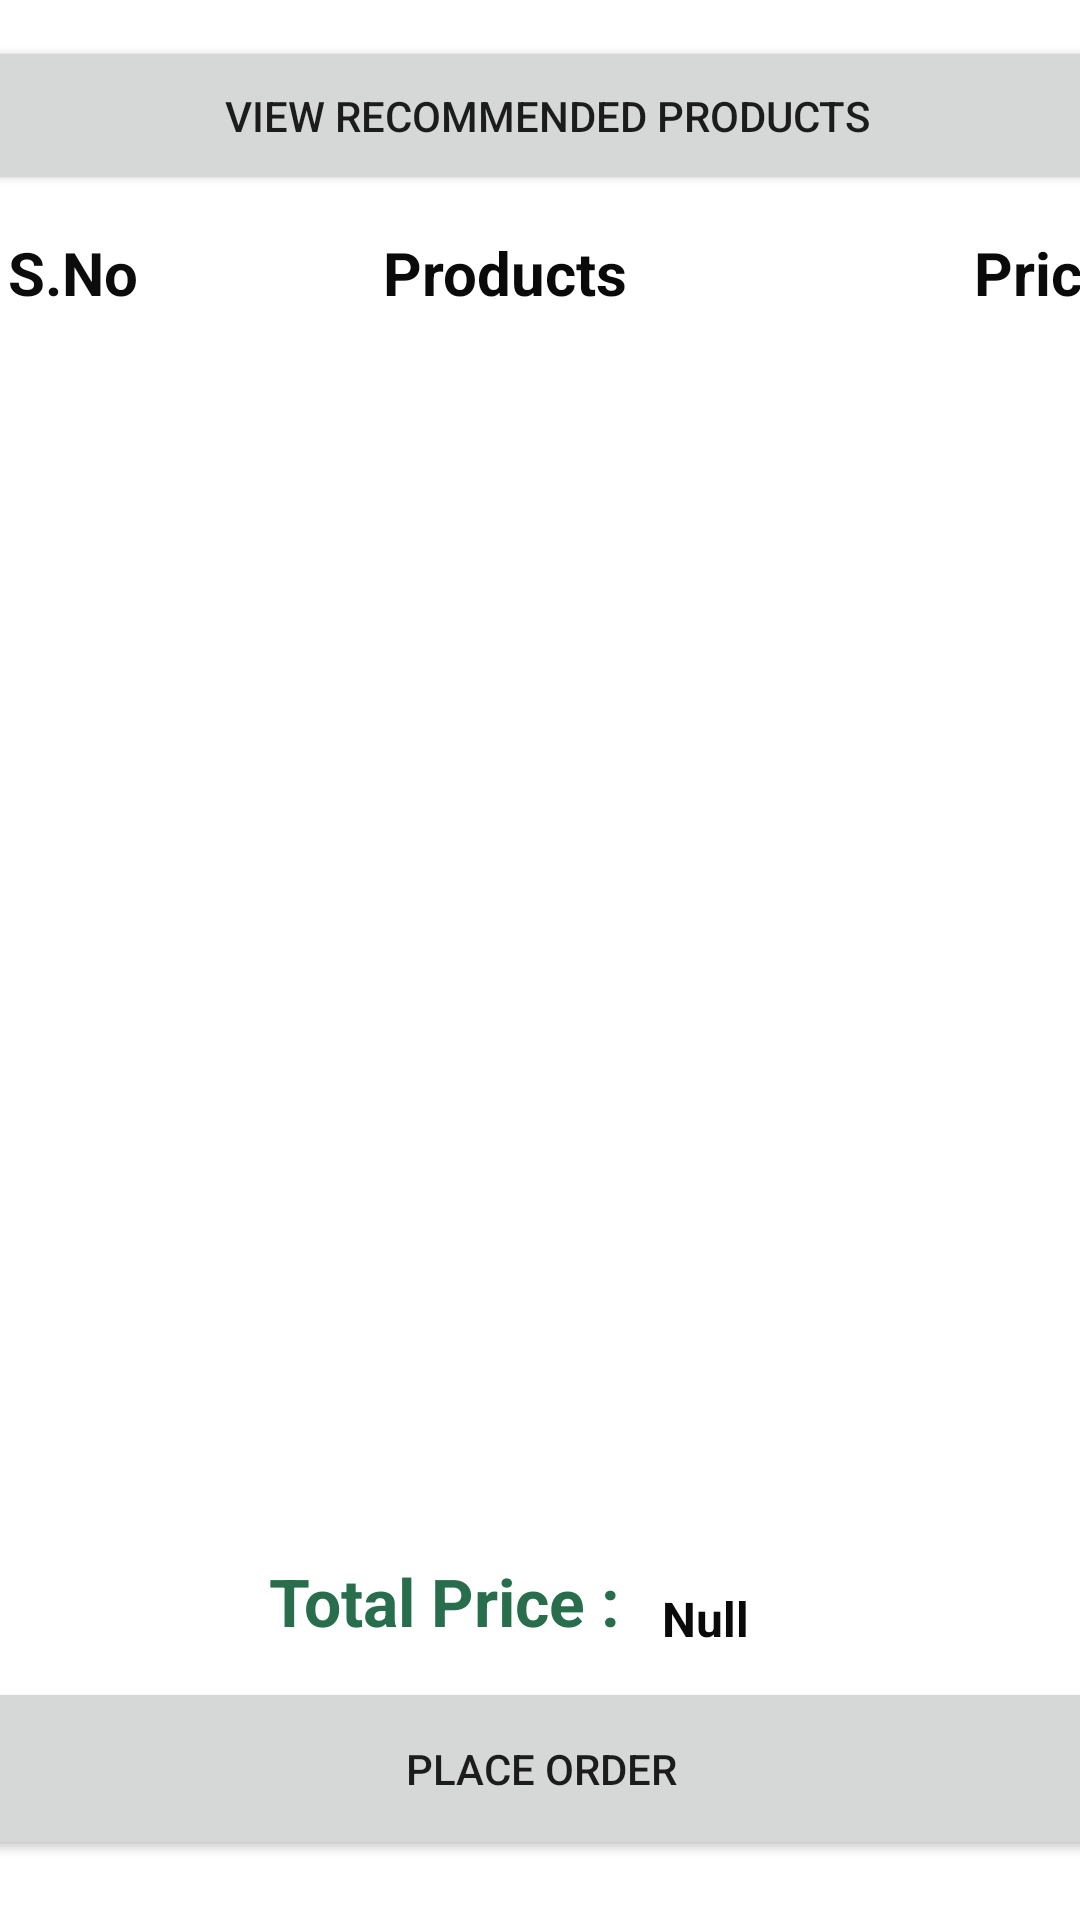

This screen was rendered from an Android layout file. Write that file and the resources it references.
<!-- AndroidManifest.xml: application theme Theme.OnlineShopApp -->
<!-- res/layout/activity_shop_cart.xml -->
<?xml version="1.0" encoding="utf-8"?>
<androidx.constraintlayout.widget.ConstraintLayout xmlns:android="http://schemas.android.com/apk/res/android"
    xmlns:app="http://schemas.android.com/apk/res-auto"
    xmlns:tools="http://schemas.android.com/tools"
    android:layout_width="match_parent"
    android:layout_height="match_parent"
    tools:context=".ShopCart">

    <ListView
        android:id="@+id/listview1"
        android:layout_width="408dp"
        android:layout_height="395dp"
        app:layout_constraintBottom_toBottomOf="parent"
        app:layout_constraintEnd_toEndOf="parent"
        app:layout_constraintHorizontal_bias="0.0"
        app:layout_constraintStart_toStartOf="parent"
        app:layout_constraintTop_toTopOf="parent"
        app:layout_constraintVertical_bias="0.461" />

    <TextView
        android:id="@+id/textView2"
        android:layout_width="126dp"
        android:layout_height="33dp"
        android:gravity="center|start"
        android:text="Null"
        android:textColor="#0B0A0A"
        android:textSize="16sp"
        android:textStyle="bold"
        app:layout_constraintBottom_toBottomOf="parent"
        app:layout_constraintEnd_toEndOf="parent"
        app:layout_constraintHorizontal_bias="0.943"
        app:layout_constraintStart_toStartOf="parent"
        app:layout_constraintTop_toBottomOf="@+id/listview1"
        app:layout_constraintVertical_bias="0.15" />

    <TextView
        android:id="@+id/textView4"
        android:layout_width="131dp"
        android:layout_height="36dp"
        android:text="Total Price :"
        android:textAppearance="@style/TextAppearance.AppCompat.Large"
        android:textColor="#296E4C"
        android:textStyle="bold"
        app:layout_constraintBottom_toBottomOf="parent"
        app:layout_constraintEnd_toEndOf="parent"
        app:layout_constraintEnd_toStartOf="@+id/textView2"
        app:layout_constraintHorizontal_bias="1.0"
        app:layout_constraintStart_toStartOf="parent"
        app:layout_constraintTop_toBottomOf="@+id/listview1"
        app:layout_constraintVertical_bias="0.116" />

    <LinearLayout
        android:id="@+id/linearLayout"
        android:layout_width="408dp"
        android:layout_height="44dp"
        android:orientation="horizontal"
        app:layout_constraintBottom_toTopOf="@+id/listview1"
        app:layout_constraintEnd_toEndOf="parent"
        app:layout_constraintHorizontal_bias="0.0"
        app:layout_constraintStart_toStartOf="parent"
        app:layout_constraintTop_toTopOf="parent"
        app:layout_constraintVertical_bias="1.0">

        <TextView
            android:id="@+id/textView7"
            android:layout_width="0dp"
            android:layout_height="match_parent"
            android:layout_weight="0.4"
            android:gravity="center"
            android:text="S.No"
            android:textColor="#0C0C0C"
            android:textSize="20sp"
            android:textStyle="bold" />

        <TextView
            android:id="@+id/textView6"
            android:layout_width="44dp"
            android:layout_height="match_parent"
            android:layout_weight="1.6"
            android:gravity="center"
            android:text="Products"
            android:textColor="#0B0A0A"
            android:textSize="20sp"
            android:textStyle="bold" />

        <TextView
            android:id="@+id/textView5"
            android:layout_width="wrap_content"
            android:layout_height="match_parent"
            android:layout_weight="0.6"
            android:gravity="center"
            android:text="Price"
            android:textColor="#0B0A0A"
            android:textSize="20sp"
            android:textStyle="bold" />
    </LinearLayout>

    <Button
        android:id="@+id/button21"
        android:layout_width="391dp"
        android:layout_height="61dp"
        android:text="Place order"
        app:layout_constraintBottom_toBottomOf="parent"
        app:layout_constraintEnd_toEndOf="parent"
        app:layout_constraintStart_toStartOf="parent"
        app:layout_constraintTop_toBottomOf="@+id/textView2"
        app:layout_constraintVertical_bias="0.135" />

    <Button
        android:id="@+id/button4"
        android:layout_width="393dp"
        android:layout_height="53dp"
        android:text="View Recommended Products"
        app:layout_constraintBottom_toTopOf="@+id/linearLayout"
        app:layout_constraintEnd_toEndOf="parent"
        app:layout_constraintHorizontal_bias="0.444"
        app:layout_constraintStart_toStartOf="parent"
        app:layout_constraintTop_toTopOf="parent"
        app:layout_constraintVertical_bias="0.758" />
</androidx.constraintlayout.widget.ConstraintLayout>
<!-- resources referenced by this layout -->
<resources>
  <style name="Theme.OnlineShopApp" parent="Theme.MaterialComponents.DayNight.DarkActionBar">
          
          <item name="colorPrimary">@color/purple_500</item>
          <item name="colorPrimaryVariant">@color/purple_700</item>
          <item name="colorOnPrimary">@color/white</item>
          
          <item name="colorSecondary">@color/teal_200</item>
          <item name="colorSecondaryVariant">@color/teal_700</item>
          <item name="colorOnSecondary">@color/black</item>
          
          <item name="android:statusBarColor" tools:targetApi="l">?attr/colorPrimaryVariant</item>
          
      </style>
  <!-- not gathered from this repository: default colours our renderer supplied (Android Studio template values) -->
  <color name="purple_500">#FF6200EE</color>
  <color name="purple_700">#FF3700B3</color>
  <color name="teal_200">#FF03DAC5</color>
  <color name="teal_700">#FF018786</color>
  <color name="black">#FF000000</color>
  <color name="white">#FFFFFFFF</color>
</resources>
